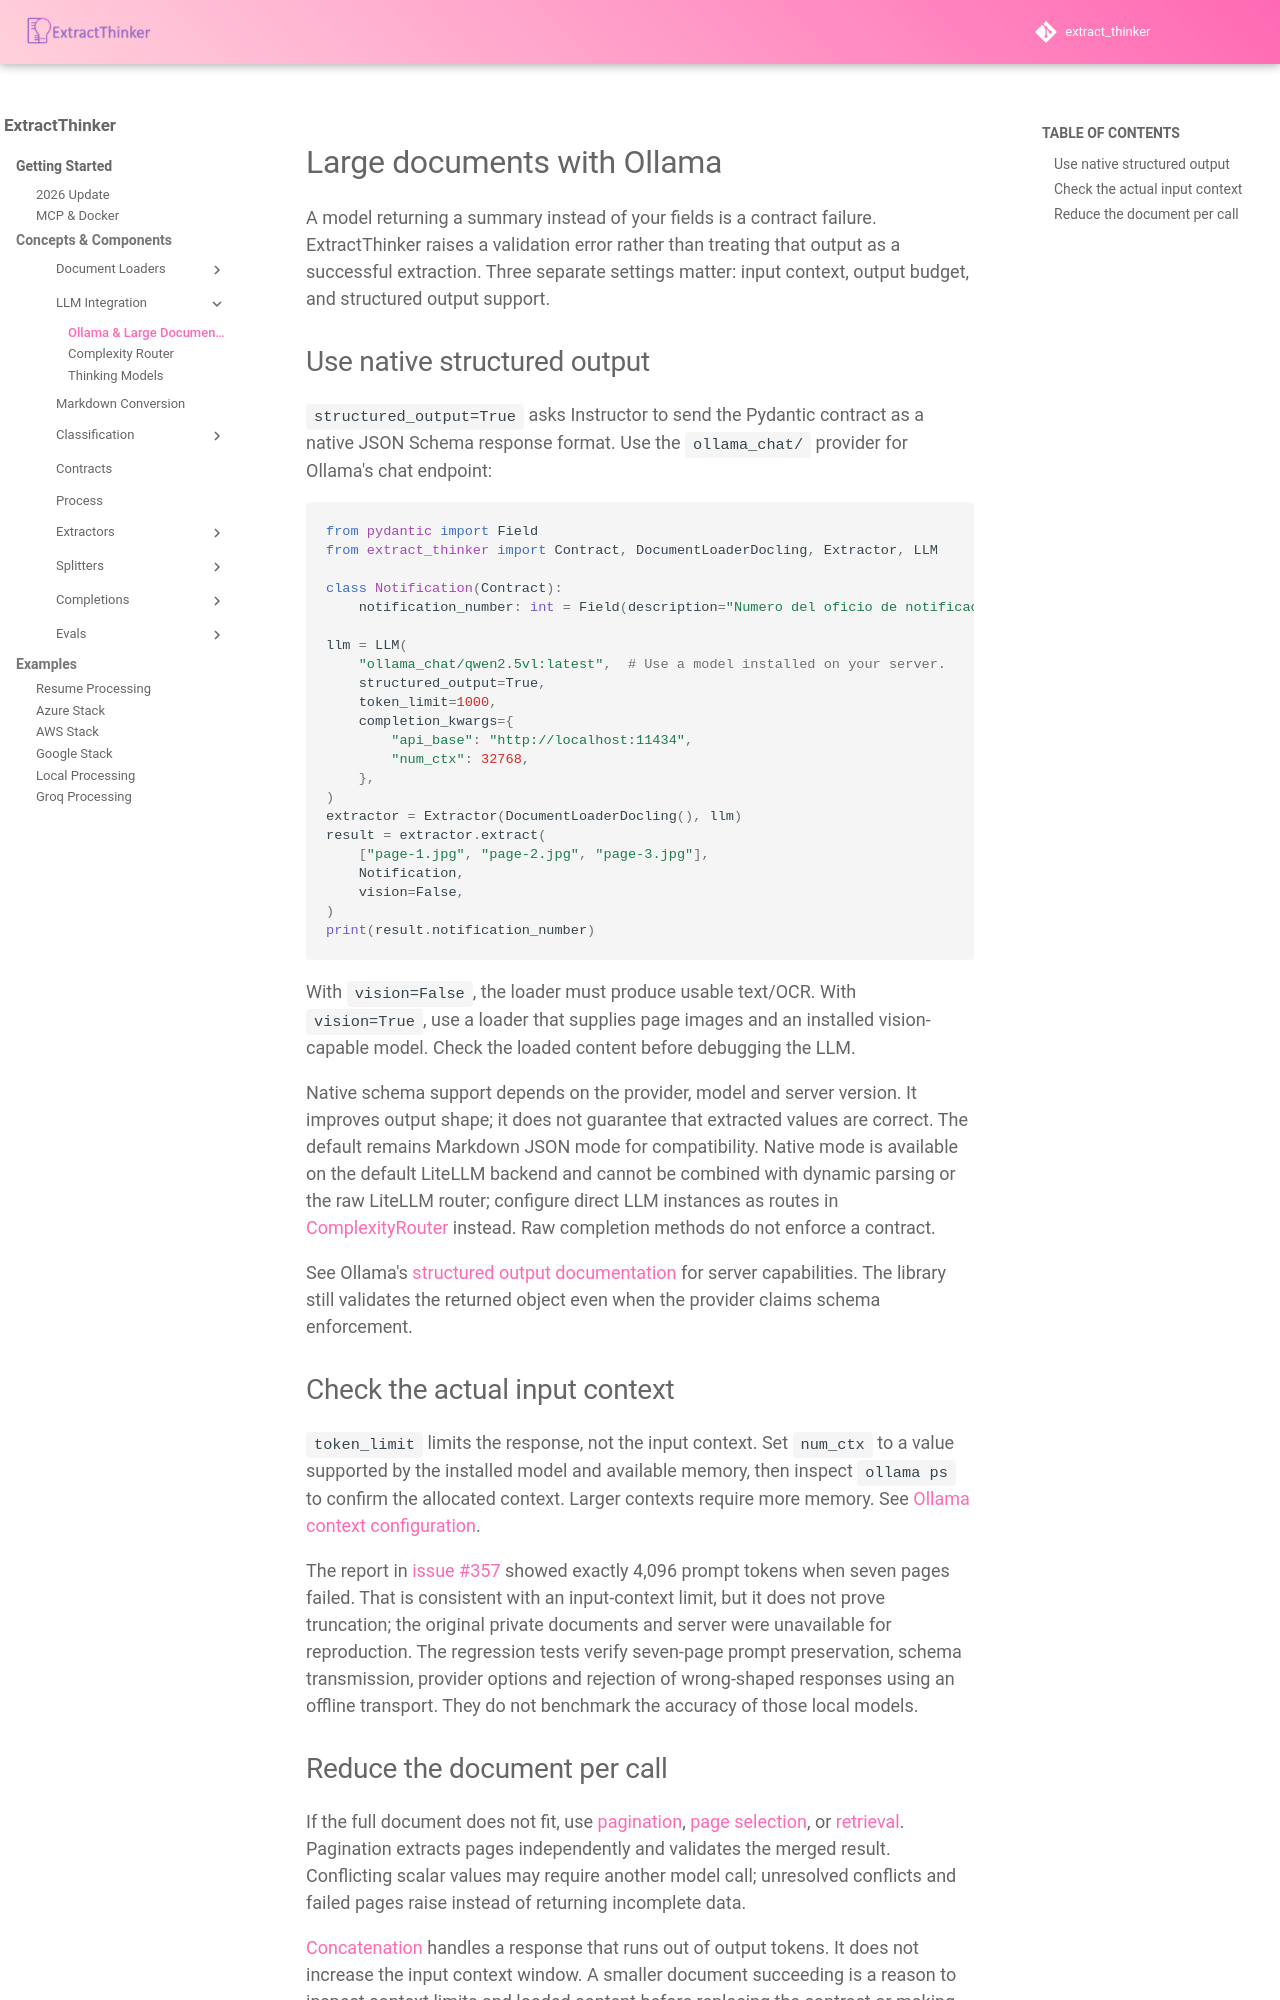

repository: enoch3712/ExtractThinker · page: core-concepts/llm-integration/ollama/index.html · generator: mkdocs

# Large documents with Ollama

A model returning a summary instead of your fields is a contract failure. ExtractThinker raises a validation error rather than treating that output as a successful extraction. Three separate settings matter: input context, output budget, and structured output support.

## Use native structured output

`structured_output=True` asks Instructor to send the Pydantic contract as a native JSON Schema response format. Use the `ollama_chat/` provider for Ollama's chat endpoint:

```python
from pydantic import Field
from extract_thinker import Contract, DocumentLoaderDocling, Extractor, LLM

class Notification(Contract):
    notification_number: int = Field(description="Numero del oficio de notificacion")

llm = LLM(
    "ollama_chat/qwen2.5vl:latest",  # Use a model installed on your server.
    structured_output=True,
    token_limit=1000,
    completion_kwargs={
        "api_base": "http://localhost:11434",
        "num_ctx": 32768,
    },
)
extractor = Extractor(DocumentLoaderDocling(), llm)
result = extractor.extract(
    ["page-1.jpg", "page-2.jpg", "page-3.jpg"],
    Notification,
    vision=False,
)
print(result.notification_number)
```

With `vision=False`, the loader must produce usable text/OCR. With `vision=True`, use a loader that supplies page images and an installed vision-capable model. Check the loaded content before debugging the LLM.

Native schema support depends on the provider, model and server version. It improves output shape; it does not guarantee that extracted values are correct. The default remains Markdown JSON mode for compatibility. Native mode is available on the default LiteLLM backend and cannot be combined with dynamic parsing or the raw LiteLLM router; configure direct LLM instances as routes in [ComplexityRouter](complexity-router.md) instead. Raw completion methods do not enforce a contract.

See Ollama's [structured output documentation](https://docs.ollama.com/capabilities/structured-outputs) for server capabilities. The library still validates the returned object even when the provider claims schema enforcement.

## Check the actual input context

`token_limit` limits the response, not the input context. Set `num_ctx` to a value supported by the installed model and available memory, then inspect `ollama ps` to confirm the allocated context. Larger contexts require more memory. See [Ollama context configuration](https://docs.ollama.com/context-length).

The report in [issue #357](https://github.com/enoch3712/ExtractThinker/issues/357) showed exactly 4,096 prompt tokens when seven pages failed. That is consistent with an input-context limit, but it does not prove truncation; the original private documents and server were unavailable for reproduction. The regression tests verify seven-page prompt preservation, schema transmission, provider options and rejection of wrong-shaped responses using an offline transport. They do not benchmark the accuracy of those local models.
